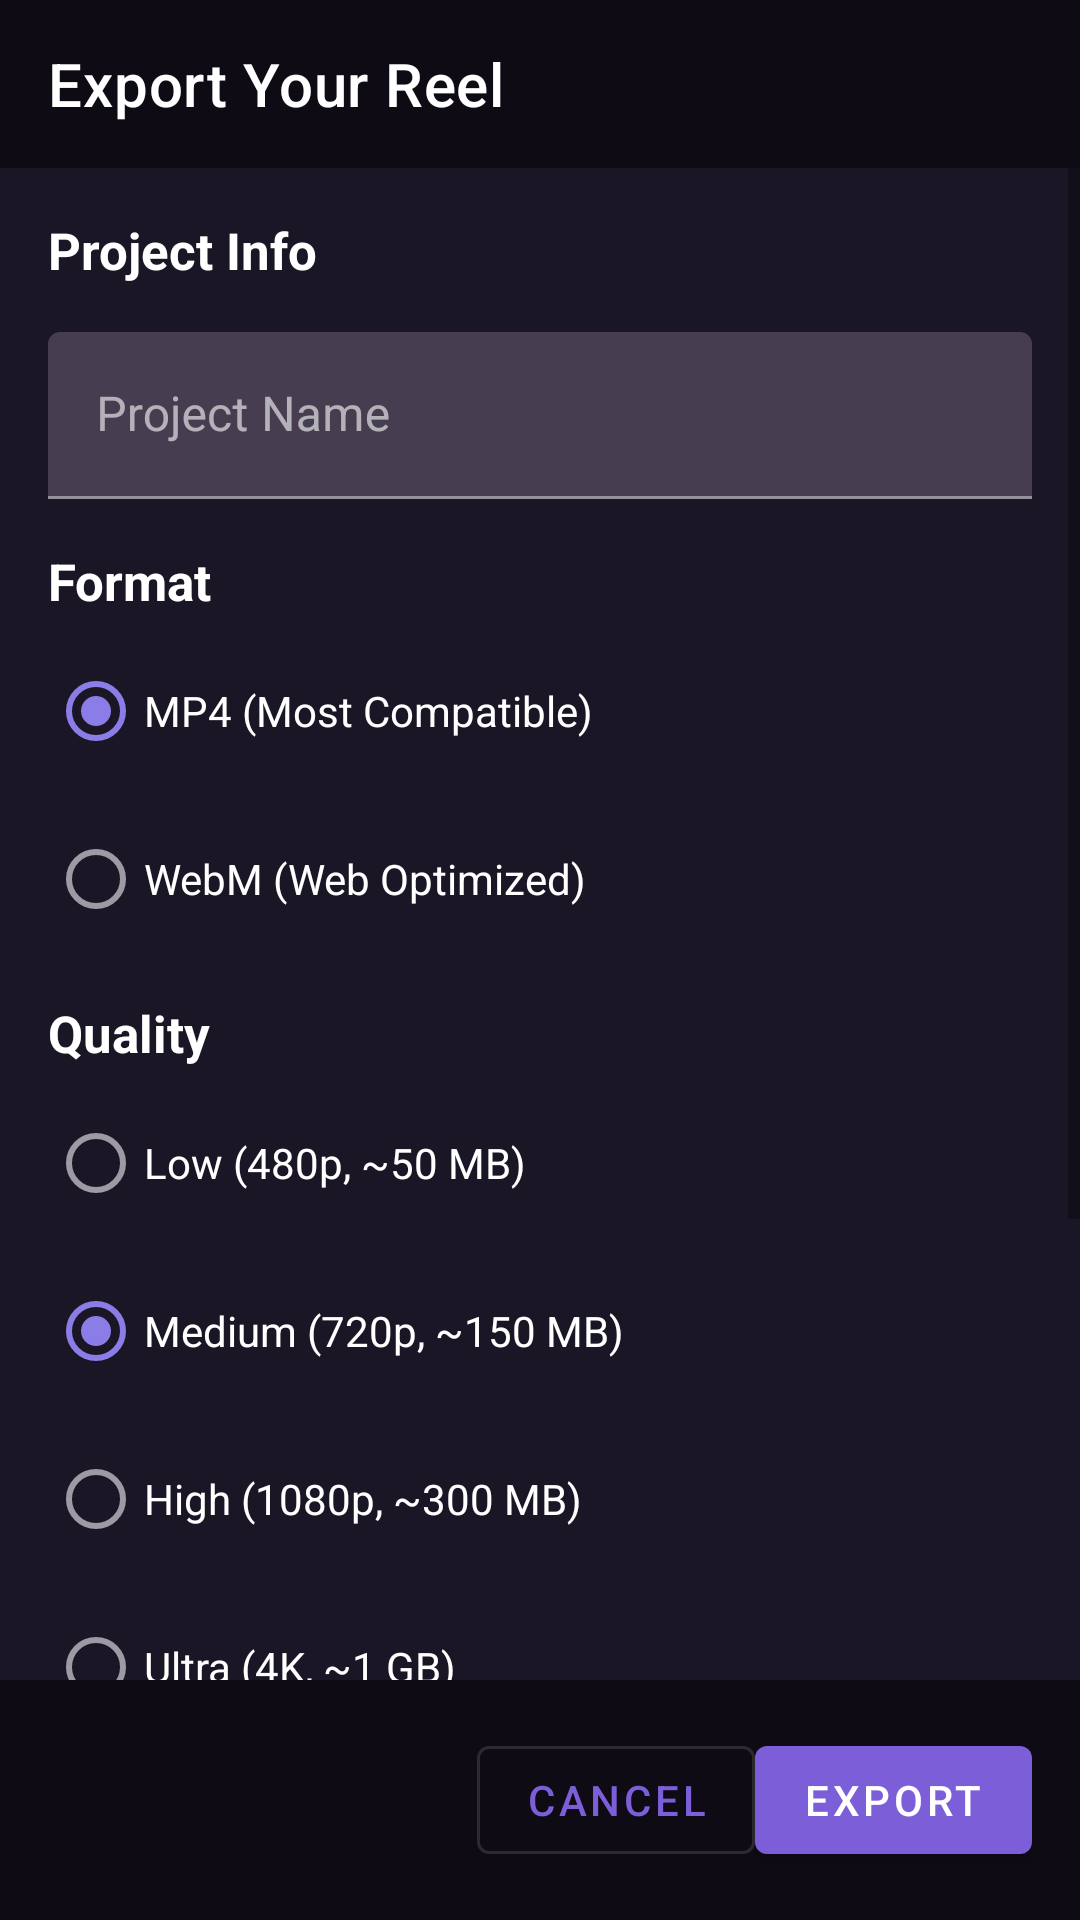

Produce the Android XML layout that renders to this screen, including the resource entries it uses.
<!-- AndroidManifest.xml: application theme Theme.ClipForge -->
<!-- res/layout/activity_export.xml -->
<?xml version="1.0" encoding="utf-8"?>
<LinearLayout xmlns:android="http://schemas.android.com/apk/res/android"
    xmlns:app="http://schemas.android.com/apk/res-auto"
    android:layout_width="match_parent"
    android:layout_height="match_parent"
    android:orientation="vertical"
    android:background="@color/background_dark">

    
    <com.google.android.material.appbar.AppBarLayout
        android:layout_width="match_parent"
        android:layout_height="?attr/actionBarSize"
        android:background="@color/background_darker">

        <androidx.appcompat.widget.Toolbar
            android:id="@+id/toolbar"
            android:layout_width="match_parent"
            android:layout_height="?attr/actionBarSize"
            app:title="@string/export_your_reel"
            app:titleTextColor="@color/text_primary" />
    </com.google.android.material.appbar.AppBarLayout>

    
    <ScrollView
        android:layout_width="match_parent"
        android:layout_height="0dp"
        android:layout_weight="1">

        <LinearLayout
            android:layout_width="match_parent"
            android:layout_height="wrap_content"
            android:orientation="vertical"
            android:padding="@dimen/padding_medium">

            
            <TextView
                android:layout_width="match_parent"
                android:layout_height="wrap_content"
                android:text="@string/project_info"
                android:textColor="@color/text_primary"
                android:textSize="@dimen/text_title_small"
                android:textStyle="bold"
                android:layout_marginBottom="@dimen/padding_medium" />

            <com.google.android.material.textfield.TextInputLayout
                android:layout_width="match_parent"
                android:layout_height="wrap_content"
                android:layout_marginBottom="@dimen/padding_medium">

                <com.google.android.material.textfield.TextInputEditText
                    android:id="@+id/project_name"
                    android:layout_width="match_parent"
                    android:layout_height="wrap_content"
                    android:hint="@string/project_name"
                    android:textColor="@color/text_primary"
                    android:textColorHint="@color/text_tertiary" />
            </com.google.android.material.textfield.TextInputLayout>

            
            <TextView
                android:layout_width="match_parent"
                android:layout_height="wrap_content"
                android:text="@string/format"
                android:textColor="@color/text_primary"
                android:textSize="@dimen/text_title_small"
                android:textStyle="bold"
                android:layout_marginBottom="@dimen/padding_small" />

            <com.google.android.material.radiobutton.MaterialRadioButton
                android:id="@+id/format_mp4"
                android:layout_width="match_parent"
                android:layout_height="wrap_content"
                android:text="@string/format_mp4"
                android:textColor="@color/text_primary"
                android:layout_marginBottom="@dimen/padding_small"
                android:checked="true" />

            <com.google.android.material.radiobutton.MaterialRadioButton
                android:id="@+id/format_webm"
                android:layout_width="match_parent"
                android:layout_height="wrap_content"
                android:text="@string/format_webm"
                android:textColor="@color/text_primary"
                android:layout_marginBottom="@dimen/padding_medium" />

            
            <TextView
                android:layout_width="match_parent"
                android:layout_height="wrap_content"
                android:text="@string/quality"
                android:textColor="@color/text_primary"
                android:textSize="@dimen/text_title_small"
                android:textStyle="bold"
                android:layout_marginBottom="@dimen/padding_small" />

            <com.google.android.material.radiobutton.MaterialRadioButton
                android:id="@+id/quality_low"
                android:layout_width="match_parent"
                android:layout_height="wrap_content"
                android:text="@string/quality_low"
                android:textColor="@color/text_primary"
                android:layout_marginBottom="@dimen/padding_small" />

            <com.google.android.material.radiobutton.MaterialRadioButton
                android:id="@+id/quality_medium"
                android:layout_width="match_parent"
                android:layout_height="wrap_content"
                android:text="@string/quality_medium"
                android:textColor="@color/text_primary"
                android:layout_marginBottom="@dimen/padding_small"
                android:checked="true" />

            <com.google.android.material.radiobutton.MaterialRadioButton
                android:id="@+id/quality_high"
                android:layout_width="match_parent"
                android:layout_height="wrap_content"
                android:text="@string/quality_high"
                android:textColor="@color/text_primary"
                android:layout_marginBottom="@dimen/padding_small" />

            <com.google.android.material.radiobutton.MaterialRadioButton
                android:id="@+id/quality_ultra"
                android:layout_width="match_parent"
                android:layout_height="wrap_content"
                android:text="@string/quality_ultra"
                android:textColor="@color/text_primary"
                android:layout_marginBottom="@dimen/padding_medium" />

            
            <TextView
                android:layout_width="match_parent"
                android:layout_height="wrap_content"
                android:text="@string/export_to"
                android:textColor="@color/text_primary"
                android:textSize="@dimen/text_title_small"
                android:textStyle="bold"
                android:layout_marginBottom="@dimen/padding_small" />

            <LinearLayout
                android:layout_width="match_parent"
                android:layout_height="wrap_content"
                android:orientation="horizontal"
                android:spacing="@dimen/padding_small"
                android:layout_marginBottom="@dimen/padding_medium">

                <com.google.android.material.textfield.TextInputLayout
                    android:layout_width="0dp"
                    android:layout_height="wrap_content"
                    android:layout_weight="1"
                    app:hintEnabled="false">

                    <com.google.android.material.textfield.TextInputEditText
                        android:id="@+id/export_path"
                        android:layout_width="match_parent"
                        android:layout_height="wrap_content"
                        android:hint="@string/select_location"
                        android:textColor="@color/text_primary"
                        android:textColorHint="@color/text_tertiary"
                        android:enabled="false" />
                </com.google.android.material.textfield.TextInputLayout>

                <com.google.android.material.button.MaterialButton
                    android:id="@+id/btn_browse"
                    android:layout_width="wrap_content"
                    android:layout_height="@dimen/button_height"
                    android:text="@string/browse"
                    app:icon="@android:drawable/ic_menu_more" />
            </LinearLayout>

            
            <LinearLayout
                android:layout_width="match_parent"
                android:layout_height="wrap_content"
                android:orientation="horizontal"
                android:background="@color/background_darker"
                android:padding="@dimen/padding_medium"
                android:layout_marginBottom="@dimen/padding_medium">

                <TextView
                    android:layout_width="0dp"
                    android:layout_height="wrap_content"
                    android:layout_weight="1"
                    android:text="@string/estimated_size"
                    android:textColor="@color/text_primary" />

                <TextView
                    android:id="@+id/estimated_size"
                    android:layout_width="wrap_content"
                    android:layout_height="wrap_content"
                    android:text="~250 MB"
                    android:textColor="@color/text_secondary" />
            </LinearLayout>

        </LinearLayout>
    </ScrollView>

    
    <LinearLayout
        android:id="@+id/export_progress_panel"
        android:layout_width="match_parent"
        android:layout_height="wrap_content"
        android:orientation="vertical"
        android:padding="@dimen/padding_medium"
        android:background="@color/background_darker"
        android:visibility="gone">

        <TextView
            android:layout_width="match_parent"
            android:layout_height="wrap_content"
            android:text="@string/exporting"
            android:textColor="@color/text_primary"
            android:textSize="@dimen/text_title_small"
            android:layout_marginBottom="@dimen/padding_small" />

        <ProgressBar
            android:id="@+id/export_progress_bar"
            android:layout_width="match_parent"
            android:layout_height="wrap_content"
            android:progress="0"
            android:max="100"
            style="@style/Widget.AppCompat.ProgressBar.Horizontal" />

        <LinearLayout
            android:layout_width="match_parent"
            android:layout_height="wrap_content"
            android:orientation="horizontal"
            
            android:layout_marginTop="@dimen/padding_small">

            <TextView
                android:id="@+id/progress_percent"
                android:layout_width="wrap_content"
                android:layout_height="wrap_content"
                android:text="0%"
                android:textColor="@color/text_secondary" />

            <com.google.android.material.button.MaterialButton
                android:id="@+id/btn_cancel_export"
                android:layout_width="wrap_content"
                android:layout_height="@dimen/button_height"
                android:text="@string/cancel"
                style="@style/Widget.MaterialComponents.Button.OutlinedButton" />
        </LinearLayout>
    </LinearLayout>

    
    <LinearLayout
        android:id="@+id/action_bar"
        android:layout_width="match_parent"
        android:layout_height="wrap_content"
        android:orientation="horizontal"
        android:padding="@dimen/padding_medium"
        android:background="@color/background_darker"
        android:gravity="end"
        android:spacing="@dimen/padding_small">

        <com.google.android.material.button.MaterialButton
            android:id="@+id/btn_cancel"
            android:layout_width="wrap_content"
            android:layout_height="@dimen/button_height"
            android:text="@string/cancel"
            style="@style/Widget.MaterialComponents.Button.OutlinedButton" />

        <com.google.android.material.button.MaterialButton
            android:id="@+id/btn_export"
            android:layout_width="wrap_content"
            android:layout_height="@dimen/button_height"
            android:text="@string/export"
            app:backgroundTint="@color/brand_purple" />
    </LinearLayout>

</LinearLayout>
<!-- resources referenced by this layout -->
<resources>
  <color name="background_dark">#1A1625</color>
  <color name="background_darker">#0F0B15</color>
  <color name="brand_purple">#7C5FD8</color>
  <color name="text_primary">#FFFFFF</color>
  <color name="text_secondary">#999999</color>
  <color name="text_tertiary">#666666</color>
  <dimen name="button_height">48dp</dimen>
  <dimen name="padding_medium">16dp</dimen>
  <dimen name="padding_small">8dp</dimen>
  <dimen name="text_title_small">17sp</dimen>
  <string name="browse">Browse</string>
  <string name="cancel">Cancel</string>
  <string name="estimated_size">Estimated File Size:</string>
  <string name="export">Export</string>
  <string name="export_to">Export To</string>
  <string name="export_your_reel">Export Your Reel</string>
  <string name="exporting">Exporting...</string>
  <string name="format">Format</string>
  <string name="format_mp4">MP4 (Most Compatible)</string>
  <string name="format_webm">WebM (Web Optimized)</string>
  <string name="project_info">Project Info</string>
  <string name="project_name">Project Name</string>
  <string name="quality">Quality</string>
  <string name="quality_high">High (1080p, ~300 MB)</string>
  <string name="quality_low">Low (480p, ~50 MB)</string>
  <string name="quality_medium">Medium (720p, ~150 MB)</string>
  <string name="quality_ultra">Ultra (4K, ~1 GB)</string>
  <string name="select_location">Select save location...</string>
  <style name="Theme.ClipForge" parent="Theme.MaterialComponents.DayNight.NoActionBar">
          
          <item name="colorPrimary">@color/brand_purple</item>
          <item name="colorOnPrimary">@color/text_primary</item>
          
          <item name="colorSecondary">@color/brand_purple_light</item>
          <item name="colorOnSecondary">@color/background_dark</item>
          
          <item name="android:statusBarColor">@color/background_darker</item>
          
          <item name="android:colorBackground">@color/background_dark</item>
          <item name="colorOnBackground">@color/text_primary</item>
          <item name="colorSurface">@color/surface_dark</item>
          <item name="colorOnSurface">@color/text_primary</item>
          
      </style>
  <color name="brand_purple_light">#8B7DE8</color>
  <color name="surface_dark">#2D2438</color>
</resources>
